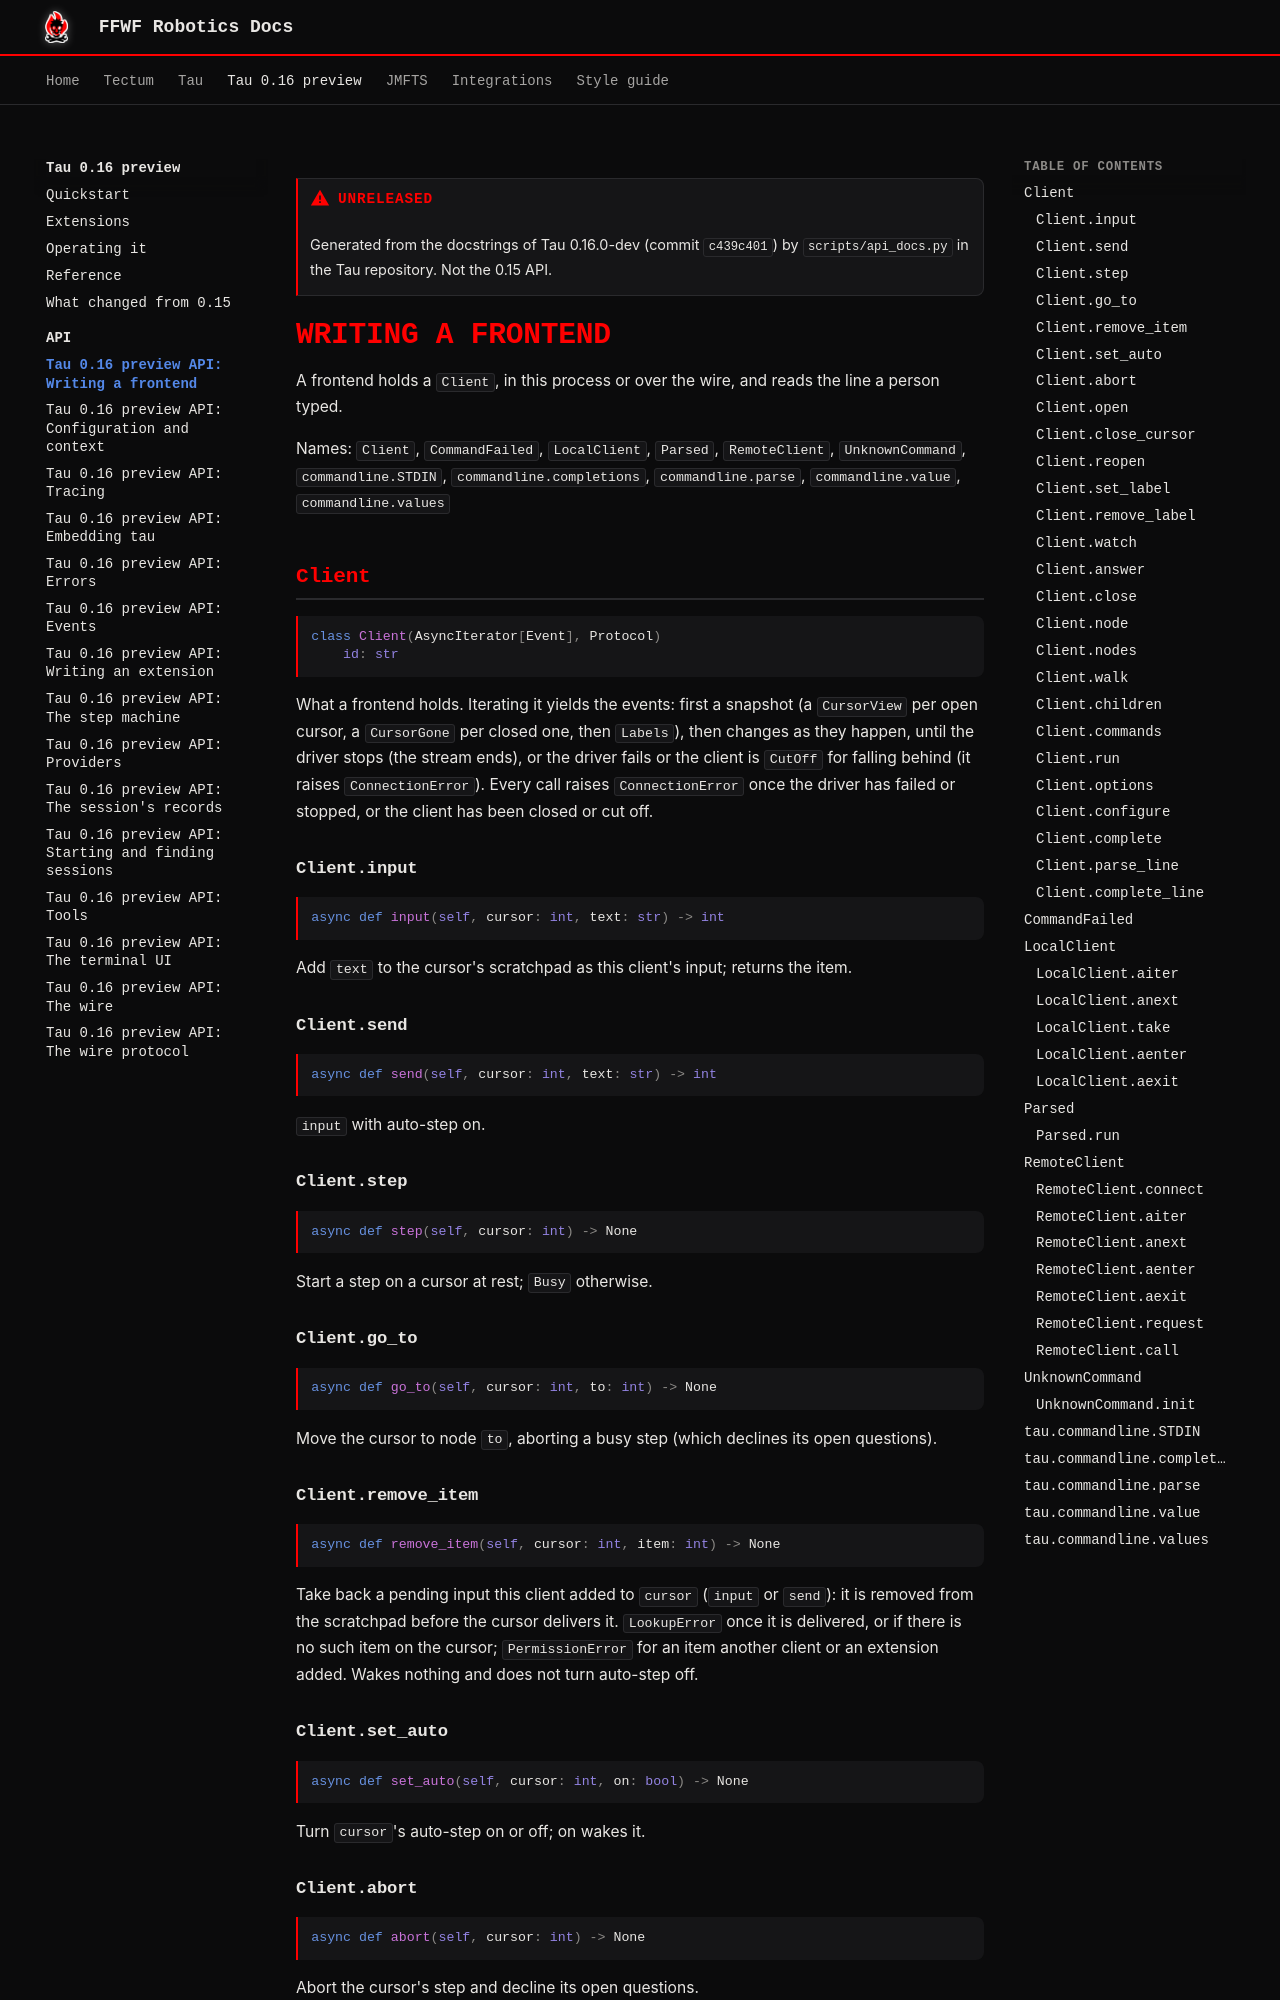

repository: ffwfrobotics/ffwfrobotics.github.io · page: tau/preview/api/clients/index.html · generator: mkdocs

---
title: "Tau 0.16 preview API: Writing a frontend"
---

!!! warning "Unreleased"
    Generated from the docstrings of Tau 0.16.0-dev (commit `c439c401`) by `scripts/api_docs.py` in the Tau repository. Not the 0.15 API.

# Writing a frontend

A frontend holds a `Client`, in this process or over the wire, and reads the line a person typed.

Names: `Client`, `CommandFailed`, `LocalClient`, `Parsed`, `RemoteClient`, `UnknownCommand`, `commandline.STDIN`, `commandline.completions`, `commandline.parse`, `commandline.value`, `commandline.values`

## Client

```python
class Client(AsyncIterator[Event], Protocol)
    id: str
```

What a frontend holds. Iterating it yields the events: first a snapshot (a `CursorView` per
open cursor, a `CursorGone` per closed one, then `Labels`), then changes as they happen,
until the driver stops (the stream ends), or the driver fails or the client is `CutOff` for
falling behind (it raises `ConnectionError`). Every call raises `ConnectionError` once the
driver has failed or stopped, or the client has been closed or cut off.

### Client.input

```python
async def input(self, cursor: int, text: str) -> int
```

Add `text` to the cursor's scratchpad as this client's input; returns the item.

### Client.send

```python
async def send(self, cursor: int, text: str) -> int
```

`input` with auto-step on.

### Client.step

```python
async def step(self, cursor: int) -> None
```

Start a step on a cursor at rest; `Busy` otherwise.

### Client.go_to

```python
async def go_to(self, cursor: int, to: int) -> None
```

Move the cursor to node `to`, aborting a busy step (which declines its open
questions).

### Client.remove_item

```python
async def remove_item(self, cursor: int, item: int) -> None
```

Take back a pending input this client added to `cursor` (`input` or `send`): it is
removed from the scratchpad before the cursor delivers it. `LookupError` once it is
delivered, or if there is no such item on the cursor; `PermissionError` for an item
another client or an extension added. Wakes nothing and does not turn auto-step off.

### Client.set_auto

```python
async def set_auto(self, cursor: int, on: bool) -> None
```

Turn `cursor`'s auto-step on or off; on wakes it.

### Client.abort

```python
async def abort(self, cursor: int) -> None
```

Abort the cursor's step and decline its open questions.

### Client.open

```python
async def open(self, at: int) -> int
```

Open a cursor at node `at`; it wakes. Returns its id.
